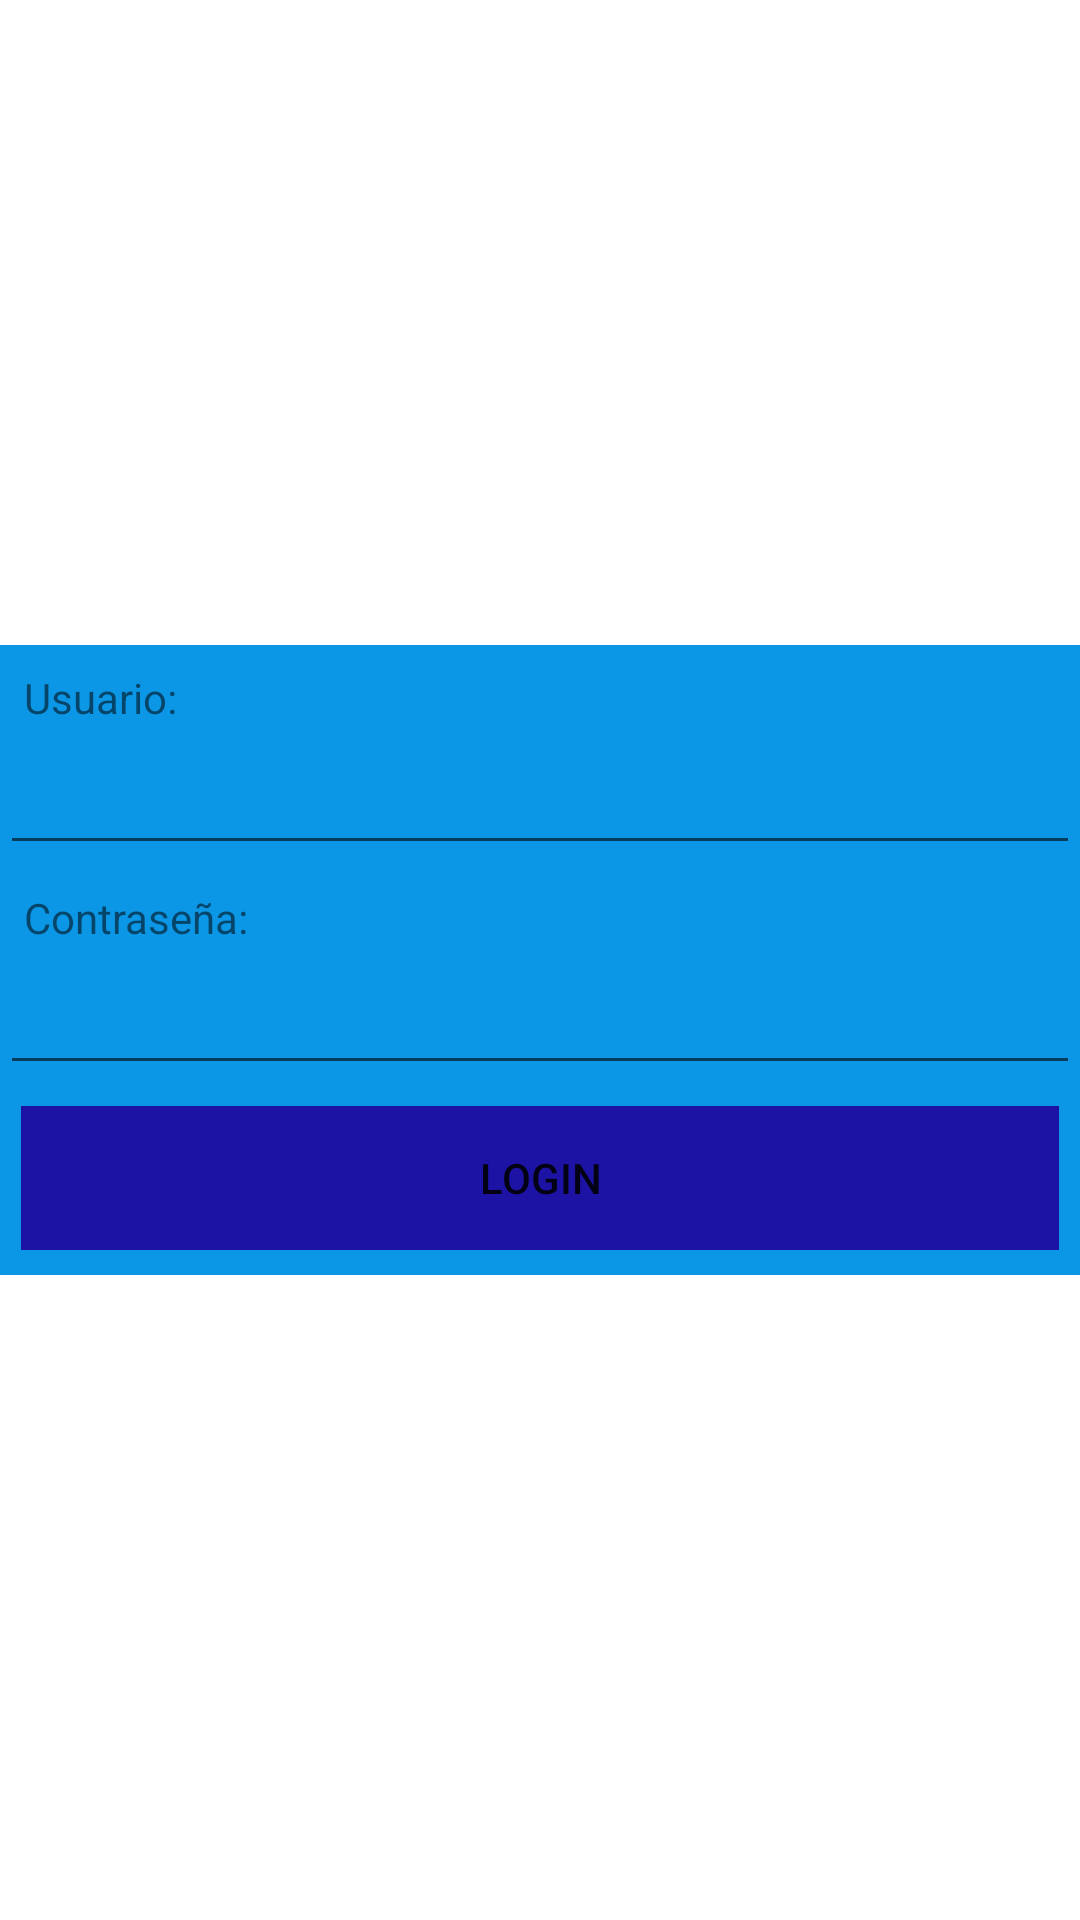

Layout XML and referenced resources for this Android screen:
<!-- AndroidManifest.xml: application theme Theme.Ej1TPP -->
<!-- res/layout/activity_main.xml -->
<?xml version="1.0" encoding="utf-8"?>
<androidx.constraintlayout.widget.ConstraintLayout xmlns:android="http://schemas.android.com/apk/res/android"
    xmlns:app="http://schemas.android.com/apk/res-auto"
    xmlns:tools="http://schemas.android.com/tools"
    android:layout_width="match_parent"
    android:layout_height="match_parent"
    tools:context=".MainActivity">

    <GridLayout
        android:id="@+id/login"
        android:layout_width="360dp"
        android:layout_height="210dp"
        android:columnCount="1"
        android:orientation="horizontal"
        android:rowCount="2"
        android:background="@color/loginbackground"

        app:layout_constraintBottom_toBottomOf="parent"
        app:layout_constraintEnd_toEndOf="parent"
        app:layout_constraintStart_toStartOf="parent"
        app:layout_constraintTop_toTopOf="parent"
        >

        <TextView
            android:layout_columnWeight="1"
            android:layout_width="120dp"
            android:padding="8dp"
            android:text="Usuario:" />

        <EditText
            android:id="@+id/user"
            android:layout_columnWeight="1"
            android:layout_width="120dp"
            android:padding="7dp" />

        <TextView
            android:layout_columnWeight="1"
            android:layout_width="120dp"
            android:padding="8dp"
            android:text="Contraseña:" />

        <EditText
            android:id="@+id/password"
            android:inputType="textPassword"
            android:layout_columnWeight="1"
            android:layout_width="120dp"
            android:padding="7dp" />

        <Button
            android:id="@+id/loginButton"
            style="?android:attr/borderlessButtonStyle"
            android:layout_width="321dp"
            android:layout_height="wrap_content"
            android:layout_columnWeight="1"
            android:background="@color/loginbutton"
            android:layout_margin="7dp"
            android:text="login" />


    </GridLayout>


</androidx.constraintlayout.widget.ConstraintLayout>
<!-- resources referenced by this layout -->
<resources>
  <color name="loginbackground">#0C97E6</color>
  <color name="loginbutton">#1C13A4</color>
  <style name="Theme.Ej1TPP" parent="Theme.MaterialComponents.DayNight.DarkActionBar">
          
          <item name="colorPrimary">@color/purple_500</item>
          <item name="colorPrimaryVariant">@color/purple_700</item>
          <item name="colorOnPrimary">@color/white</item>
          
          <item name="colorSecondary">@color/teal_200</item>
          <item name="colorSecondaryVariant">@color/teal_700</item>
          <item name="colorOnSecondary">@color/black</item>
          
          <item name="android:statusBarColor">?attr/colorPrimaryVariant</item>
          
      </style>
  <color name="purple_500">#FF6200EE</color>
  <color name="purple_700">#FF3700B3</color>
  <color name="white">#FFFFFFFF</color>
  <color name="teal_200">#FF03DAC5</color>
  <color name="teal_700">#FF018786</color>
  <color name="black">#FF000000</color>
</resources>
